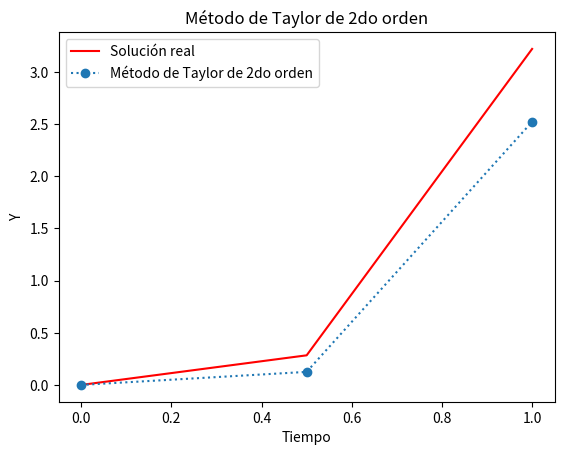

Reproduce this figure in Python.
from math import factorial
from typing import Callable
import numpy as np
import matplotlib.pyplot as plt


def ODE_euler_nth(
    *,
    a: float,
    b: float,
    f: Callable[[float, float], float],
    f_derivatives: list[Callable[[float, float], float]],
    y_t0: float,
    N: int,
) -> tuple[list[float], list[float], float]:

    h = (b - a) / N
    print(f"h = {h}")
    t = a
    ts = [t]
    ys = [y_t0]

    for _ in range(N):
        y = ys[-1]
        T = f(t, y)
        ders = [
            h / factorial(m + 2) * mth_derivative(t, y)
            for m, mth_derivative in enumerate(f_derivatives)
        ]
        T += sum(ders)
        y += h * T
        ys.append(y)

        t += h
        ts.append(t)
    return ys, ts, h

f = lambda t, y: t * np.exp(3*t) - 2*y
f_p = lambda t, y: np.exp(3 * t) * (3 * t + 1)

y_t0 = 0

a = 0
b = 1

ys_nth,ts_nth, h = ODE_euler_nth(a=a, b=b, y_t0=y_t0, f=f, N=2,f_derivatives=[f_p])
print(ys_nth)


# Solución real de la ecuación diferencial
# (No es parte del ejercicio pero la pongo para tener una idea)
# Parámetros del problema
h=0.5
n = int((b - a) / h) + 1 #numero de pasos

def solucion_real(t):
    return (1/5) * t * np.exp(3 * t) - (1/25) * np.exp(3 * t) + (1/25) * np.exp(-2 * t)
t_values = np.linspace(a, b, n)
y_values = np.zeros(n)

# Calculamos la solución real en los puntos t_values
sol_real = solucion_real(t_values)


#Graficar
plt.plot(t_values, sol_real, 'r-', label="Solución real")
plt.plot(ts_nth, ys_nth, marker="o",
         linestyle=":", label="Método de Taylor de 2do orden")
plt.xlabel("Tiempo")
plt.ylabel("Y")
plt.title("Método de Taylor de 2do orden")
plt.legend()
plt.show()
